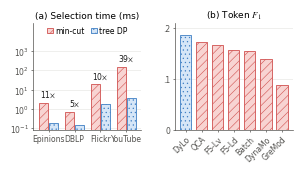

Reproduce this figure in Python.
"""One single-column, two-panel figure built from appendix data.

Every value below is copied from appendix-e2e.tex (author-confirmed numbers):
  (a) Table "Exp-2b. Updated real-stream selector timings" (four graphs with a
      nontrivial selection workload; the others round to ~0 ms)
  (b) Table "Reference-answer token-F1 on MultiHop-RAG"
The structural-weight fidelity data are shown as a table in the main text.

Color semantics are shared across panels: blue = DyLo / our configuration,
orange = the alternative configuration or baselines.

Usage: python scripts/make_fig_appendix_bars.py <out_dir>
Writes dylo-appendix-panels.pdf (and a .png preview).
"""
import os
import sys

import matplotlib
matplotlib.use("Agg")
import matplotlib.pyplot as plt
import matplotlib.ticker

plt.rcParams.update({
    "font.family": "Times New Roman",
    "mathtext.fontset": "stix",
    "pdf.fonttype": 42,
    "font.size": 6,
    "axes.linewidth": 0.5,
    "xtick.major.width": 0.5,
    "ytick.major.width": 0.5,
})

# Soft fills with a darker edge and a hatch, in the style of common systems
# papers: blue/dots = DyLo or tree DP; red/diagonals = min-cut or baselines.
BLUE = dict(color="#d6e6f7", edgecolor="#3f7fc4", hatch="....", lw=0.6)
RED = dict(color="#f8d4d2", edgecolor="#d0514f", hatch="////", lw=0.6)
plt.rcParams["hatch.linewidth"] = 0.4
INK = "#1a1a1a"
MUTED = "#52514e"
GRID = "#e4e3df"

out_dir = sys.argv[1] if len(sys.argv) > 1 else "."


def style(ax):
    for side in ("top", "right"):
        ax.spines[side].set_visible(False)
    for side in ("left", "bottom"):
        ax.spines[side].set_color(MUTED)
    ax.tick_params(colors=MUTED, length=1.5, pad=1.5, labelsize=5.5)
    ax.grid(axis="y", color=GRID, lw=0.4, zorder=0)
    ax.set_axisbelow(True)


fig, (b, c) = plt.subplots(1, 2, figsize=(3.35, 1.4),
                           gridspec_kw={"width_ratios": [1.0, 1.1],
                                        "wspace": 0.3})
bw = 0.38

# (a) selection time, deferral off vs on
graphs = ["Epinions", "DBLP", "Flickr", "YouTube"]
off = [2.07, 0.71, 19.0, 155.4]
on = [0.19, 0.15, 1.90, 3.99]
for i in range(4):
    b.bar(i - bw / 2, off[i], width=bw - 0.03, zorder=2, **RED)
    b.bar(i + bw / 2, on[i], width=bw - 0.03, zorder=2, **BLUE)
    b.text(i, off[i] * 1.5, f"{off[i] / on[i]:.0f}$\\times$", ha="center",
           va="bottom", fontsize=5.5, color=INK)
b.set_yscale("log")
b.set_ylim(0.08, 30000)
b.set_yticks([0.1, 1, 10, 100, 1000])
b.yaxis.set_minor_locator(matplotlib.ticker.NullLocator())
b.set_xticks(range(4))
b.set_xticklabels(graphs)
style(b)
b.bar(0, 0, label="min-cut", **RED)
b.bar(0, 0, label="tree DP", **BLUE)
b.legend(loc="upper center", ncol=2, frameon=False, fontsize=5.5,
         handlelength=0.8, handletextpad=0.3, columnspacing=0.8,
         borderaxespad=0.1)
b.set_title("(a) Selection time (ms)", fontsize=6.5, pad=3)

# (b) reference-answer token-F1
methods = ["DyLo", "QCA", "FS-Lv", "FS-Ld", "Batch", "DynaMo", "GreMod"]
f1 = [0.1866, 0.1723, 0.1662, 0.1570, 0.1546, 0.1397, 0.0886]
for i, v in enumerate(f1):
    c.bar(i, v, width=0.7, zorder=2, **(BLUE if i == 0 else RED))
c.set_xticks(range(len(methods)))
c.set_xticklabels(methods, rotation=45, ha="right", rotation_mode="anchor")
c.set_ylim(0, 0.21)
c.set_yticks([0, 0.1, 0.2])
c.set_yticklabels(["0", ".1", ".2"])
style(c)
c.set_title("(b) Token $F_1$", fontsize=6.5, pad=3)

fig.savefig(os.path.join(out_dir, "dylo-appendix-panels.pdf"),
            bbox_inches="tight", pad_inches=0.02)
fig.savefig(os.path.join(out_dir, "dylo-appendix-panels.png"), dpi=300,
            bbox_inches="tight", pad_inches=0.02)
